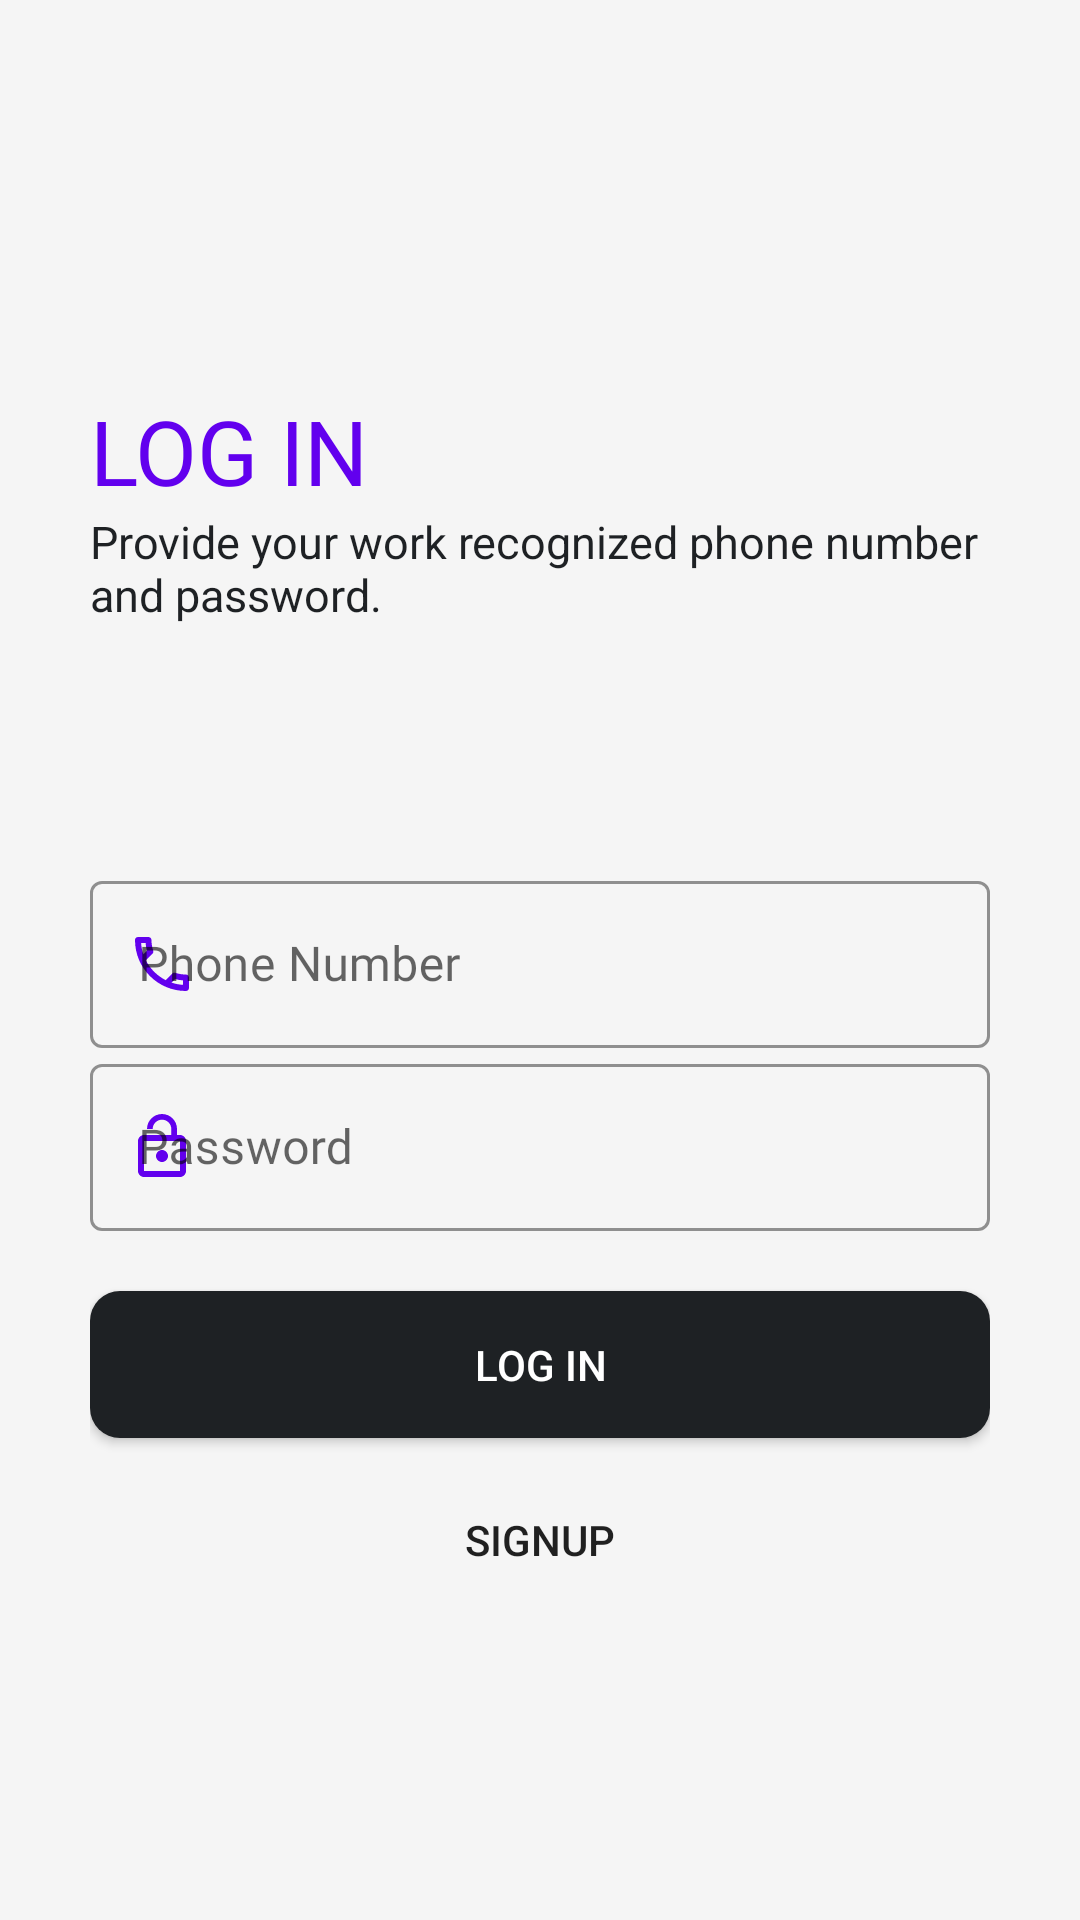

Write the Android layout XML for this screen, with the resource values it uses.
<!-- AndroidManifest.xml: application theme AppTheme -->
<!-- res/layout/activity_login.xml -->
<?xml version="1.0" encoding="utf-8"?>
<LinearLayout
    xmlns:android="http://schemas.android.com/apk/res/android"
    xmlns:app="http://schemas.android.com/apk/res-auto"
    xmlns:tools="http://schemas.android.com/tools"
    android:layout_width="match_parent"
    android:layout_height="match_parent"
    android:background="@color/lightWhite"
    android:padding="30dp"
    tools:context=".LoginActivity">

    <LinearLayout
        android:layout_width="match_parent"
        android:layout_height="wrap_content"
        android:orientation="vertical"
        android:layout_marginTop="50dp">

        <TextView
            android:layout_width="wrap_content"
            android:layout_height="wrap_content"
            android:fontFamily="@font/muli_black"
            android:textColor="@color/colorPrimary"
            android:text="@string/login"
            android:textSize="30sp"
            android:textAllCaps="true"
            android:layout_marginTop="50dp" />

        <TextView
            android:layout_width="match_parent"
            android:layout_height="wrap_content"
            android:id="@+id/signup_instruction"
            android:textColor="@color/black"
            android:layout_gravity="center_horizontal"
            android:text="@string/login_instruction"
            android:textSize="15sp" />

        <LinearLayout
            android:layout_width="match_parent"
            android:layout_height="wrap_content"
            android:orientation="vertical"
            android:layout_marginTop="80dp">

            <com.google.android.material.textfield.TextInputLayout
                android:layout_width="match_parent"
                android:layout_height="wrap_content"
                style="@style/Widget.MaterialComponents.TextInputLayout.OutlinedBox"
                android:hint="@string/signup_phone"
                app:hintTextColor="@color/black"
                app:boxStrokeColor="@color/colorPrimary"
                app:boxStrokeWidthFocused="2dp"
                app:startIconDrawable="@drawable/ic_outline_local_phone_24"
                app:startIconTint="@color/colorPrimary"
                app:endIconMode="clear_text"
                app:endIconTint="@color/colorPrimary">

                <com.google.android.material.textfield.TextInputEditText
                    android:layout_width="match_parent"
                    android:layout_height="match_parent"
                    android:fontFamily="@font/muli"
                    android:id="@+id/login_phone"
                    android:textColor="@color/black"
                    android:inputType="phone">

                </com.google.android.material.textfield.TextInputEditText>

            </com.google.android.material.textfield.TextInputLayout>

            <com.google.android.material.textfield.TextInputLayout
                android:layout_width="match_parent"
                android:layout_height="wrap_content"
                style="@style/Widget.MaterialComponents.TextInputLayout.OutlinedBox"
                android:hint="@string/signup_password"
                app:hintTextColor="@color/black"
                app:boxStrokeColor="@color/colorPrimary"
                app:boxStrokeWidthFocused="2dp"
                app:startIconDrawable="@drawable/ic_baseline_lock_open_24"
                app:startIconTint="@color/colorPrimary"
                app:endIconMode="clear_text"
                app:endIconTint="@color/colorPrimary">

                <com.google.android.material.textfield.TextInputEditText
                    android:layout_width="match_parent"
                    android:layout_height="match_parent"
                    android:fontFamily="@font/muli"
                    android:id="@+id/login_password"
                    android:textColor="@color/black"
                    android:inputType="textPassword">

                </com.google.android.material.textfield.TextInputEditText>

            </com.google.android.material.textfield.TextInputLayout>

            <Button
                android:layout_width="match_parent"
                android:layout_height="wrap_content"
                android:text="@string/login_button"
                android:id="@+id/login_button"
                android:background="@drawable/buttonstyleblack"
                android:textColor="@color/white"
                android:layout_marginTop="20dp" />

            <Button
                android:layout_width="wrap_content"
                android:layout_height="wrap_content"
                android:text="@string/signup"
                android:layout_marginTop="10dp"
                android:id="@+id/go_to_signup"
                android:background="#00000000"
                android:layout_gravity="center" />


        </LinearLayout>

    </LinearLayout>

</LinearLayout>
<!-- resources referenced by this layout -->
<resources>
  <color name="black">#1e2124</color>
  <color name="colorPrimary">#6200EE</color>
  <color name="lightWhite">#f5f5f5</color>
  <color name="white">#fff</color>
  <!-- drawable buttonstyleblack (drawable) -->
  <?xml version="1.0" encoding="utf-8"?>
  <shape xmlns:android="http://schemas.android.com/apk/res/android">
      <solid android:color="@color/black" />
      <padding android:top="15dp"
          android:left="15dp"
          android:right="15dp"
          android:bottom="15dp" />
      <corners android:radius="10dp" />
  </shape>
  <!-- drawable ic_baseline_lock_open_24 (drawable) -->
  <vector android:height="24dp" android:tint="#6200EE"
      android:viewportHeight="24" android:viewportWidth="24"
      android:width="24dp" xmlns:android="http://schemas.android.com/apk/res/android">
      <path android:fillColor="#FFF" android:pathData="M12,17c1.1,0 2,-0.9 2,-2s-0.9,-2 -2,-2 -2,0.9 -2,2 0.9,2 2,2zM18,8h-1L17,6c0,-2.76 -2.24,-5 -5,-5S7,3.24 7,6h1.9c0,-1.71 1.39,-3.1 3.1,-3.1 1.71,0 3.1,1.39 3.1,3.1v2L6,8c-1.1,0 -2,0.9 -2,2v10c0,1.1 0.9,2 2,2h12c1.1,0 2,-0.9 2,-2L20,10c0,-1.1 -0.9,-2 -2,-2zM18,20L6,20L6,10h12v10z"/>
  </vector>
  <!-- drawable ic_outline_local_phone_24 (drawable) -->
  <vector android:height="24dp" android:tint="#6200EE"
      android:viewportHeight="24" android:viewportWidth="24"
      android:width="24dp" xmlns:android="http://schemas.android.com/apk/res/android">
      <path android:fillColor="#FFF" android:pathData="M6.54,5c0.06,0.89 0.21,1.76 0.45,2.59l-1.2,1.2c-0.41,-1.2 -0.67,-2.47 -0.76,-3.79h1.51m9.86,12.02c0.85,0.24 1.72,0.39 2.6,0.45v1.49c-1.32,-0.09 -2.59,-0.35 -3.8,-0.75l1.2,-1.19M7.5,3H4c-0.55,0 -1,0.45 -1,1 0,9.39 7.61,17 17,17 0.55,0 1,-0.45 1,-1v-3.49c0,-0.55 -0.45,-1 -1,-1 -1.24,0 -2.45,-0.2 -3.57,-0.57 -0.1,-0.04 -0.21,-0.05 -0.31,-0.05 -0.26,0 -0.51,0.1 -0.71,0.29l-2.2,2.2c-2.83,-1.45 -5.15,-3.76 -6.59,-6.59l2.2,-2.2c0.28,-0.28 0.36,-0.67 0.25,-1.02C8.7,6.45 8.5,5.25 8.5,4c0,-0.55 -0.45,-1 -1,-1z"/>
  </vector>
  <string name="login">Log In</string>
  <string name="login_button">Log In</string>
  <string name="login_instruction">Provide your work recognized phone number and password.</string>
  <string name="signup">SignUp</string>
  <string name="signup_password">Password</string>
  <string name="signup_phone">Phone Number</string>
  <style name="AppTheme" parent="Theme.MaterialComponents.Light.NoActionBar.Bridge">
          
          <item name="colorPrimary">@color/colorPrimary</item>
          <item name="colorPrimaryDark">@color/colorPrimaryDark</item>
          <item name="colorAccent">@color/colorAccent</item>
      </style>
  <color name="colorPrimaryDark">#3700B3</color>
  <color name="colorAccent">#03DAC5</color>
</resources>
